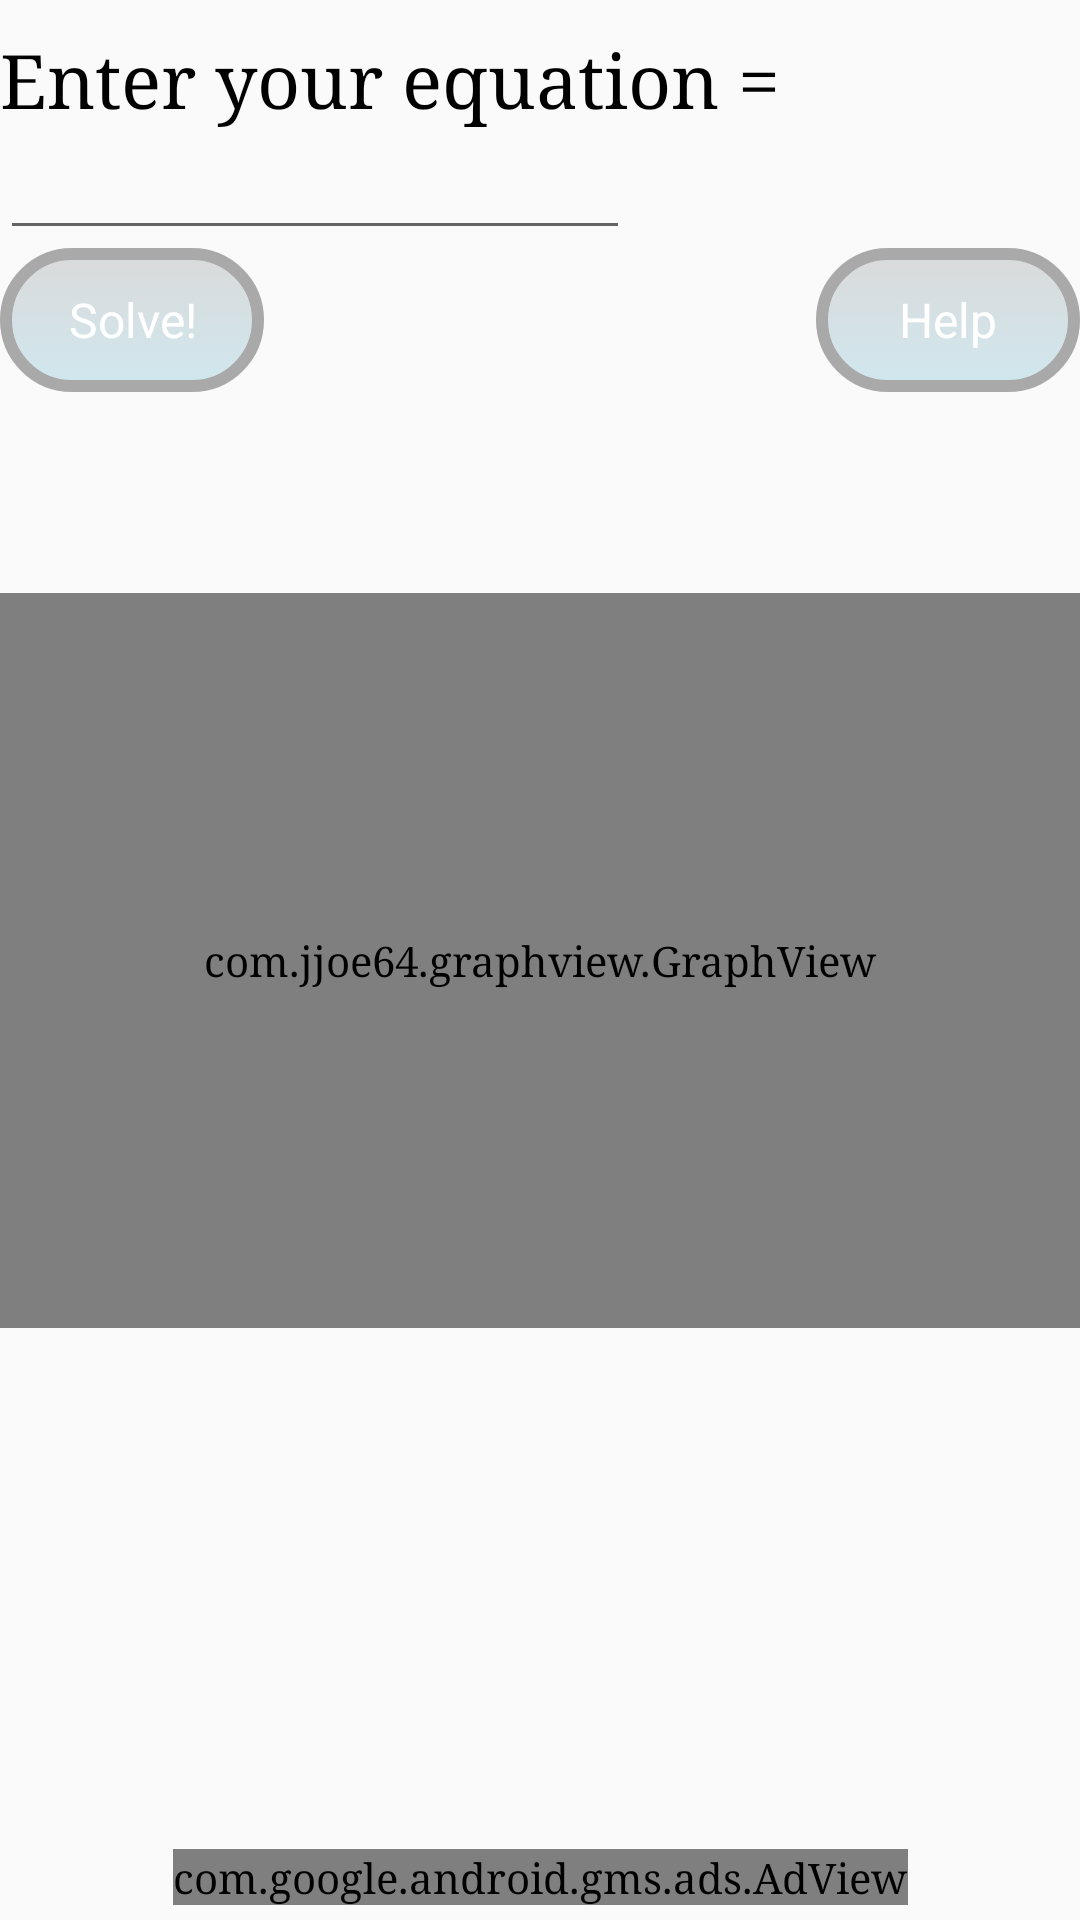

Produce the Android XML layout that renders to this screen, including the resource entries it uses.
<!-- AndroidManifest.xml: application theme AppTheme -->
<!-- res/layout/activity_equations.xml -->
<?xml version="1.0" encoding="utf-8"?>


<android.support.constraint.ConstraintLayout xmlns:android="http://schemas.android.com/apk/res/android"
    xmlns:app="http://schemas.android.com/apk/res-auto"
    xmlns:tools="http://schemas.android.com/tools"
    android:id="@+id/info"
    android:layout_width="match_parent"
    android:layout_height="match_parent"
    tools:context=".EquationsActivity"
    tools:layout_editor_absoluteY="81dp">

    <com.google.android.gms.ads.AdView xmlns:ads="http://schemas.android.com/apk/res-auto"
        android:id="@+id/adView"
        android:layout_width="wrap_content"
        android:layout_height="wrap_content"
        android:layout_alignParentBottom="true"
        android:layout_centerHorizontal="true"
        android:layout_marginStart="8dp"
        android:layout_marginLeft="8dp"
        android:layout_marginEnd="8dp"
        android:layout_marginRight="8dp"
        android:layout_marginBottom="5dp"
        ads:adSize="BANNER"
        ads:adUnitId="ca-app-pub-2337287186342241/8146331255"
        ads:layout_constraintBottom_toBottomOf="parent"
        ads:layout_constraintEnd_toEndOf="parent"
        ads:layout_constraintStart_toStartOf="parent"
        ads:layout_constraintTop_toTopOf="@+id/textView"
        ads:layout_constraintVertical_bias="0.983"></com.google.android.gms.ads.AdView>

    <EditText
        android:id="@+id/editText2"
        android:layout_width="wrap_content"
        android:layout_height="wrap_content"
        android:ems="10"
        android:inputType="text"
        app:layout_constraintStart_toStartOf="@+id/TextView1"
        app:layout_constraintTop_toBottomOf="@+id/TextView1" />

    <TextView
        android:id="@+id/TextView1"
        android:layout_width="wrap_content"
        android:layout_height="wrap_content"
        android:layout_marginTop="10dp"
        android:text="Enter your equation = "
        android:textSize="25dp"
        app:layout_constraintStart_toStartOf="parent"
        app:layout_constraintTop_toTopOf="parent" />

    <Button
        android:id="@+id/buttonSolve"
        style="@style/AppTheme2"
        android:layout_width="wrap_content"
        android:layout_height="wrap_content"
        android:layout_marginTop="40dp"
        android:background="@drawable/button"
        android:text="Solve!"
        app:layout_constraintStart_toStartOf="@+id/editText2"
        app:layout_constraintTop_toTopOf="@+id/editText2" />

    <com.jjoe64.graphview.GraphView
        android:id="@+id/graph"
        android:layout_width="0dp"
        android:layout_height="245dp"
        app:layout_constraintBottom_toBottomOf="parent"
        app:layout_constraintEnd_toEndOf="parent"
        app:layout_constraintStart_toStartOf="parent"
        app:layout_constraintTop_toTopOf="parent" />

    <Button
        android:id="@+id/buttonHelp"
        style="@style/AppTheme2"
        android:layout_width="wrap_content"
        android:layout_height="wrap_content"
        android:background="@drawable/button"
        android:text="Help"
        app:layout_constraintBottom_toBottomOf="@+id/buttonSolve"
        app:layout_constraintEnd_toEndOf="@+id/graph"
        app:layout_constraintTop_toTopOf="@+id/buttonSolve" />

    <TextView
        android:id="@+id/textSolution"
        android:layout_width="0dp"
        android:layout_height="0dp"
        android:layout_marginTop="1dp"
        android:text=""
        app:layout_constraintBottom_toBottomOf="parent"
        app:layout_constraintEnd_toEndOf="parent"
        app:layout_constraintStart_toStartOf="parent"
        app:layout_constraintTop_toBottomOf="@+id/graph" />

</android.support.constraint.ConstraintLayout>
<!-- resources referenced by this layout -->
<resources>
  <!-- drawable button (drawable) -->
  <?xml version="1.0" encoding="utf-8"?>
  
  <selector xmlns:android="http://schemas.android.com/apk/res/android">
          <item android:state_pressed="true" >
              <shape android:shape="rectangle"  >
                  <corners android:radius="35dip" />
                  <stroke android:width="4dip" android:color="@color/white" />
                  <gradient android:angle="-45" android:startColor="@color/silver" android:endColor="@color/LightBlue"  />
              </shape>
          </item>
          <item android:state_focused="true">
              <shape android:shape="rectangle"  >
                  <corners android:radius="35dip" />
                  <stroke android:width="4dip" android:color="@color/white" />
                  <solid android:color="@color/white"/>
              </shape>
          </item>
          <item >
              <shape android:shape="rectangle"  >
                  <corners android:radius="35dip" />
                  <stroke android:width="4dip" android:color="@color/DarkGray" />
                  <gradient android:angle="-45" android:startColor="@color/silver" android:endColor="@color/LightBlue" />
              </shape>
          </item>
  </selector>
  <style name="AppTheme2" parent="Theme.AppCompat.Light.DarkActionBar">
          
          <item name="android:typeface">sans</item>
          <item name="android:textColor">@color/white</item>
          <item name="android:textSize">16dp</item>
      </style>
  <style name="AppTheme" parent="Theme.AppCompat.Light.DarkActionBar">
          
          <item name="colorPrimary">@color/colorPrimary</item>
          <item name="colorPrimaryDark">@color/colorPrimaryDark</item>
          <item name="colorAccent">@color/colorAccent</item>
          <item name="android:textColor">@color/black</item>
          <item name="android:typeface">serif</item>
      </style>
  <color name="white">#FFFFFF</color>
  <color name="silver">#8CC0C0C0</color>
  <color name="LightBlue">#8CADD8E6</color>
  <color name="DarkGray">#A9A9A9</color>
  <color name="colorPrimary">#008577</color>
  <color name="colorPrimaryDark">#00574B</color>
  <color name="colorAccent">#D81B60</color>
  <color name="black">#000000</color>
</resources>
